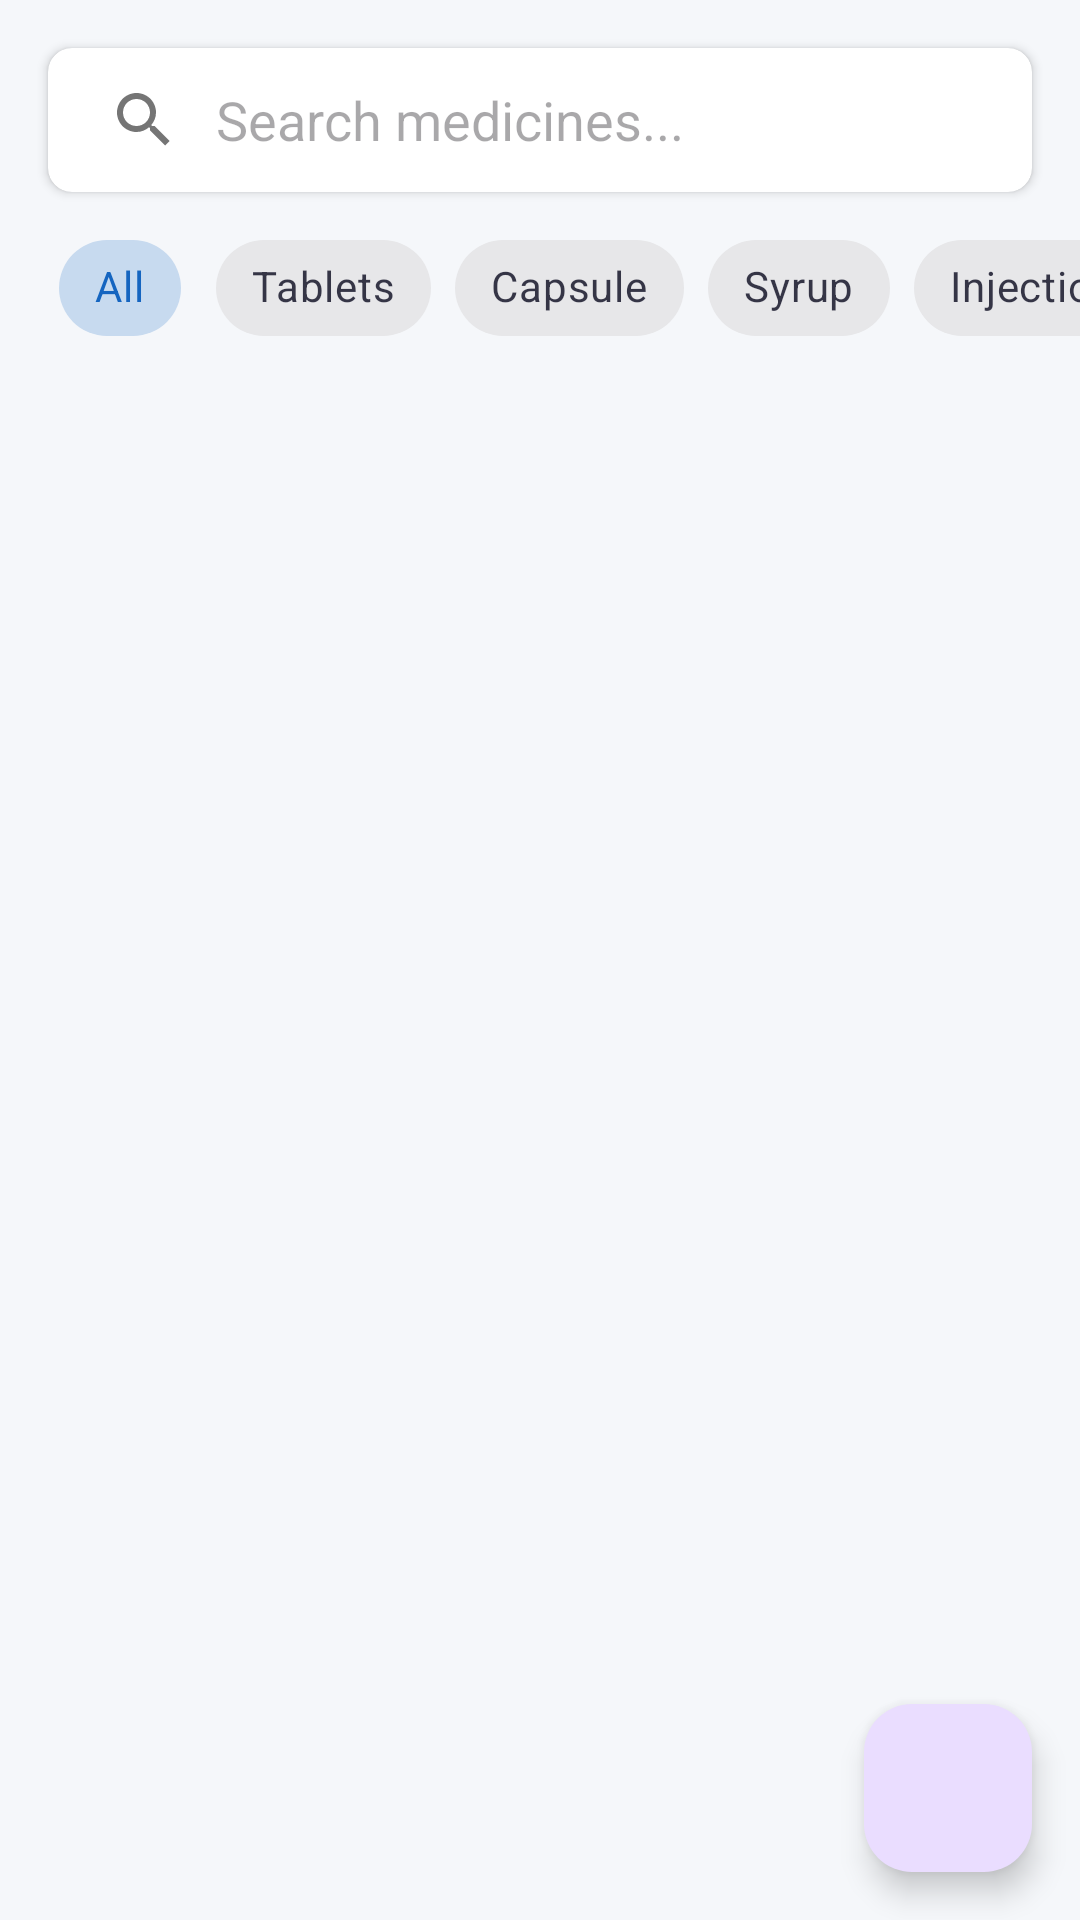

This screen was rendered from an Android layout file. Write that file and the resources it references.
<!-- AndroidManifest.xml: application theme Theme.MediStore -->
<!-- res/layout/fragment_medicine.xml -->
<?xml version="1.0" encoding="utf-8"?>
<androidx.constraintlayout.widget.ConstraintLayout xmlns:android="http://schemas.android.com/apk/res/android"
    xmlns:app="http://schemas.android.com/apk/res-auto"
    android:layout_width="match_parent"
    android:layout_height="match_parent"
    android:background="@color/colorBackground">

    <androidx.cardview.widget.CardView
        android:id="@+id/cv_search"
        android:layout_width="match_parent"
        android:layout_height="wrap_content"
        android:layout_margin="16dp"
        app:cardCornerRadius="8dp"
        app:cardElevation="2dp"
        app:layout_constraintTop_toTopOf="parent">

        <androidx.appcompat.widget.SearchView
            android:id="@+id/search_view"
            android:layout_width="match_parent"
            android:layout_height="wrap_content"
            app:iconifiedByDefault="false"
            app:queryBackground="@android:color/transparent"
            app:queryHint="Search medicines..." />
    </androidx.cardview.widget.CardView>

    <HorizontalScrollView
        android:id="@+id/hsv_filters"
        android:layout_width="match_parent"
        android:layout_height="wrap_content"
        android:clipToPadding="false"
        android:paddingHorizontal="16dp"
        android:paddingVertical="8dp"
        android:scrollbars="none"
        app:layout_constraintTop_toBottomOf="@id/cv_search">

        <com.google.android.material.chip.ChipGroup
            android:id="@+id/chip_group_category"
            android:layout_width="wrap_content"
            android:layout_height="wrap_content"
            app:singleSelection="true"
            app:selectionRequired="true">

            <com.google.android.material.chip.Chip
                style="@style/Widget.MaterialComponents.Chip.Choice"
                android:layout_width="wrap_content"
                android:layout_height="wrap_content"
                android:checked="true"
                android:text="All" />

            <com.google.android.material.chip.Chip
                style="@style/Widget.MaterialComponents.Chip.Choice"
                android:layout_width="wrap_content"
                android:layout_height="wrap_content"
                android:text="Tablets" />

            <com.google.android.material.chip.Chip
                style="@style/Widget.MaterialComponents.Chip.Choice"
                android:layout_width="wrap_content"
                android:layout_height="wrap_content"
                android:text="Capsule" />

            <com.google.android.material.chip.Chip
                style="@style/Widget.MaterialComponents.Chip.Choice"
                android:layout_width="wrap_content"
                android:layout_height="wrap_content"
                android:text="Syrup" />

            <com.google.android.material.chip.Chip
                style="@style/Widget.MaterialComponents.Chip.Choice"
                android:layout_width="wrap_content"
                android:layout_height="wrap_content"
                android:text="Injection" />

            <com.google.android.material.chip.Chip
                style="@style/Widget.MaterialComponents.Chip.Choice"
                android:layout_width="wrap_content"
                android:layout_height="wrap_content"
                android:text="Cream" />

            <com.google.android.material.chip.Chip
                style="@style/Widget.MaterialComponents.Chip.Choice"
                android:layout_width="wrap_content"
                android:layout_height="wrap_content"
                android:text="Drops" />

            <com.google.android.material.chip.Chip
                style="@style/Widget.MaterialComponents.Chip.Choice"
                android:layout_width="wrap_content"
                android:layout_height="wrap_content"
                android:text="Other" />
        </com.google.android.material.chip.ChipGroup>
    </HorizontalScrollView>

    <androidx.recyclerview.widget.RecyclerView
        android:id="@+id/rv_medicines"
        android:layout_width="match_parent"
        android:layout_height="0dp"
        android:clipToPadding="false"
        android:padding="8dp"
        app:layout_constraintBottom_toBottomOf="parent"
        app:layout_constraintTop_toBottomOf="@id/hsv_filters" />

    <TextView
        android:id="@+id/tv_empty"
        android:layout_width="wrap_content"
        android:layout_height="wrap_content"
        android:drawableTop="@drawable/ic_medicine"
        android:drawablePadding="8dp"
        android:text="No medicines found"
        android:textColor="@color/colorTextSecondary"
        android:visibility="gone"
        app:layout_constraintBottom_toBottomOf="parent"
        app:layout_constraintEnd_toEndOf="parent"
        app:layout_constraintStart_toStartOf="parent"
        app:layout_constraintTop_toBottomOf="@id/hsv_filters" />

    <com.google.android.material.floatingactionbutton.FloatingActionButton
        android:id="@+id/fab_add"
        android:layout_width="wrap_content"
        android:layout_height="wrap_content"
        android:layout_margin="16dp"
        android:contentDescription="Add Medicine"
        android:src="@drawable/ic_add"
        app:layout_constraintBottom_toBottomOf="parent"
        app:layout_constraintEnd_toEndOf="parent" />

</androidx.constraintlayout.widget.ConstraintLayout>
<!-- resources referenced by this layout -->
<resources>
  <color name="colorBackground">#F5F7FA</color>
  <color name="colorTextSecondary">#757575</color>
  <!-- drawable ic_medicine (drawable) -->
  <vector xmlns:android="http://schemas.android.com/apk/res/android"
      android:width="24dp"
      android:height="24dp"
      android:viewportWidth="24"
      android:viewportHeight="24">
      <path
          android:fillColor="#FF000000"
          android:pathData="M6,3h12v2H6V3zm0,16h12v2H6v-2zm-1-8h14v2H5v-2zm5-8h4v18h-4V3z" />
  </vector>
  <style name="Theme.MediStore" parent="Theme.Material3.Light.NoActionBar">
          
          <item name="colorPrimary">@color/colorPrimary</item>
          <item name="colorPrimaryVariant">@color/colorPrimaryDark</item>
          <item name="colorOnPrimary">@color/colorOnPrimary</item>
          
          <item name="colorSecondary">@color/colorSecondary</item>
          <item name="colorSecondaryVariant">@color/colorSecondaryDark</item>
          <item name="colorOnSecondary">@color/colorOnSecondary</item>
          
          <item name="android:colorBackground">@color/colorBackground</item>
          <item name="colorSurface">@color/colorSurface</item>
          <item name="colorOnSurface">@color/colorOnSurface</item>
          
          <item name="android:textColorPrimary">@color/colorTextPrimary</item>
          <item name="android:textColorSecondary">@color/colorTextSecondary</item>
          
          <item name="android:statusBarColor">@color/colorPrimaryDark</item>
          <item name="android:windowLightStatusBar">false</item>
      </style>
  <color name="colorPrimary">#1565C0</color>
  <color name="colorPrimaryDark">#0D47A1</color>
  <color name="colorOnPrimary">#FFFFFF</color>
  <color name="colorSecondary">#00897B</color>
  <color name="colorSecondaryDark">#004D40</color>
  <color name="colorOnSecondary">#FFFFFF</color>
  <color name="colorSurface">#FFFFFF</color>
  <color name="colorOnSurface">#1A1A2E</color>
  <color name="colorTextPrimary">#1A1A2E</color>
</resources>
